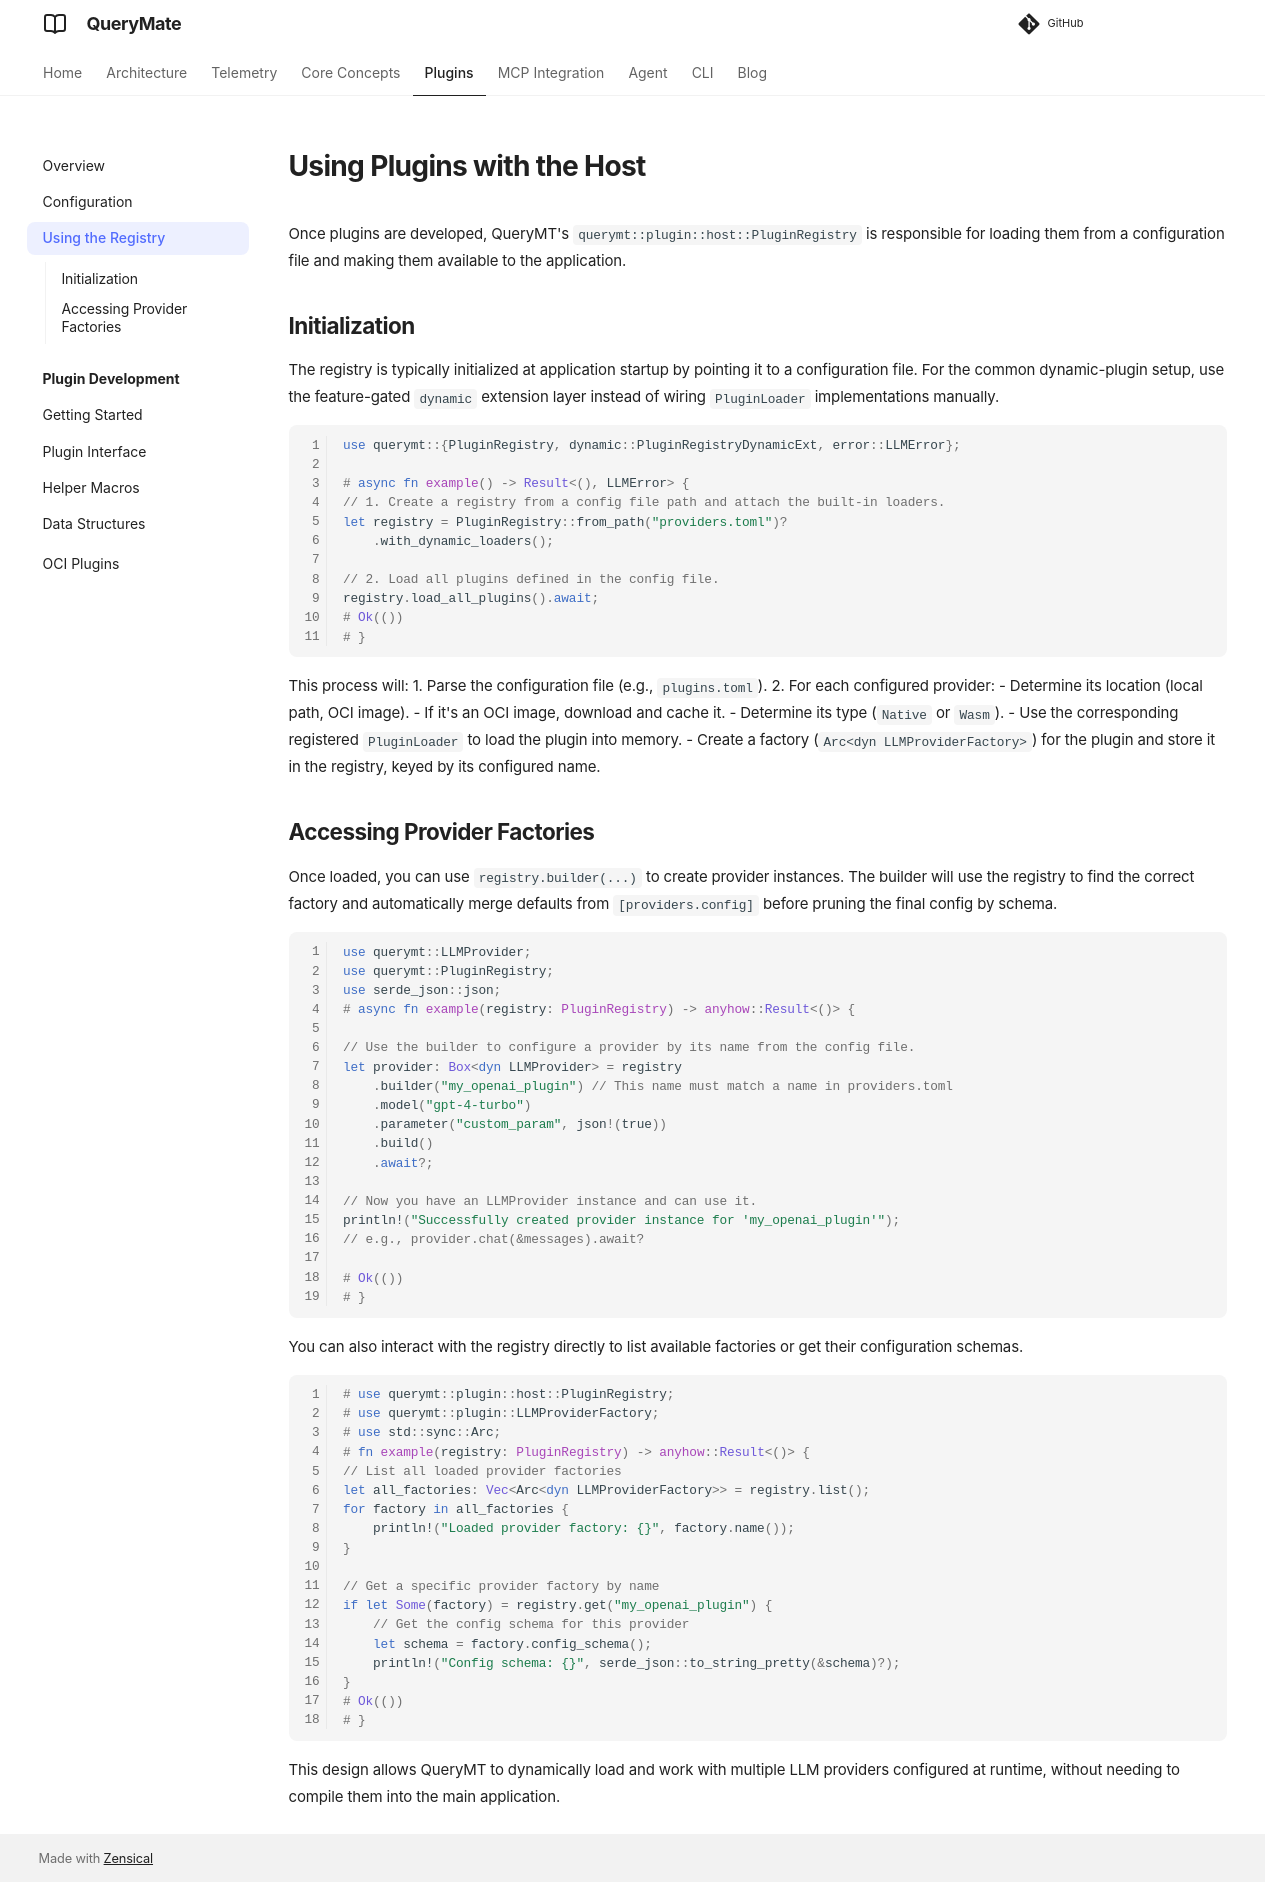

repository: querymt/querymt · page: pr-1247/plugins/usage/index.html · generator: mkdocs

# Using Plugins with the Host

Once plugins are developed, QueryMT's `querymt::plugin::host::PluginRegistry` is responsible for loading them from a configuration file and making them available to the application.

## Initialization

The registry is typically initialized at application startup by pointing it to a configuration file. For the common dynamic-plugin setup, use the feature-gated `dynamic` extension layer instead of wiring `PluginLoader` implementations manually.

```rust
use querymt::{PluginRegistry, dynamic::PluginRegistryDynamicExt, error::LLMError};

# async fn example() -> Result<(), LLMError> {
// 1. Create a registry from a config file path and attach the built-in loaders.
let registry = PluginRegistry::from_path("providers.toml")?
    .with_dynamic_loaders();

// 2. Load all plugins defined in the config file.
registry.load_all_plugins().await;
# Ok(())
# }
```

This process will:
1. Parse the configuration file (e.g., `plugins.toml`).
2. For each configured provider:
    - Determine its location (local path, OCI image).
    - If it's an OCI image, download and cache it.
    - Determine its type (`Native` or `Wasm`).
    - Use the corresponding registered `PluginLoader` to load the plugin into memory.
    - Create a factory (`Arc<dyn LLMProviderFactory>`) for the plugin and store it in the registry, keyed by its configured name.

## Accessing Provider Factories

Once loaded, you can use `registry.builder(...)` to create provider instances. The builder will use the registry to find the correct factory and automatically merge defaults from `[providers.config]` before pruning the final config by schema.

```rust
use querymt::LLMProvider;
use querymt::PluginRegistry;
use serde_json::json;
# async fn example(registry: PluginRegistry) -> anyhow::Result<()> {

// Use the builder to configure a provider by its name from the config file.
let provider: Box<dyn LLMProvider> = registry
    .builder("my_openai_plugin") // This name must match a name in providers.toml
    .model("gpt-4-turbo")
    .parameter("custom_param", json!(true))
    .build()
    .await?;

// Now you have an LLMProvider instance and can use it.
println!("Successfully created provider instance for 'my_openai_plugin'");
// e.g., provider.chat(&messages).await?

# Ok(())
# }
```

You can also interact with the registry directly to list available factories or get their configuration schemas.

```rust
# use querymt::plugin::host::PluginRegistry;
# use querymt::plugin::LLMProviderFactory;
# use std::sync::Arc;
# fn example(registry: PluginRegistry) -> anyhow::Result<()> {
// List all loaded provider factories
let all_factories: Vec<Arc<dyn LLMProviderFactory>> = registry.list();
for factory in all_factories {
    println!("Loaded provider factory: {}", factory.name());
}

// Get a specific provider factory by name
if let Some(factory) = registry.get("my_openai_plugin") {
    // Get the config schema for this provider
    let schema = factory.config_schema();
    println!("Config schema: {}", serde_json::to_string_pretty(&schema)?);
}
# Ok(())
# }
```

This design allows QueryMT to dynamically load and work with multiple LLM providers configured at runtime, without needing to compile them into the main application.
